Image classification data set "images_part" (erythropygia/CNN-FashionModel on GitHub). Class labels (3): gomlek, pantolon, t-shirt.

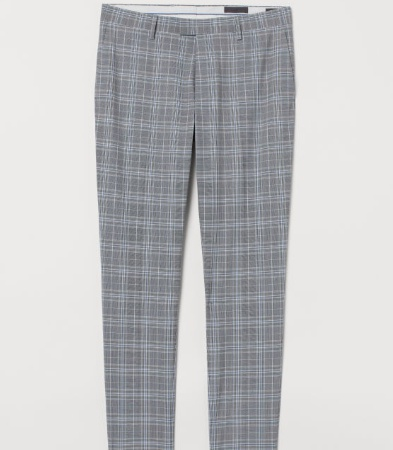
Label: pantolon

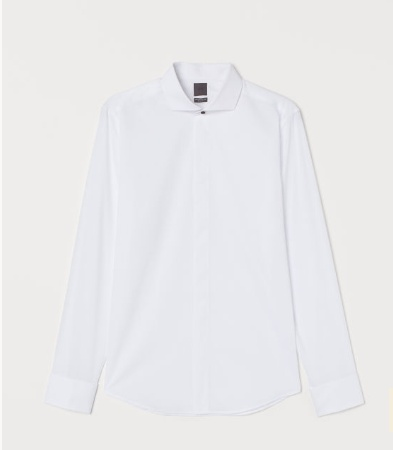
Label: gomlek

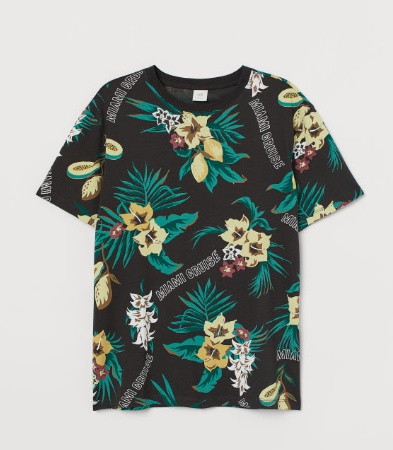
Label: t-shirt

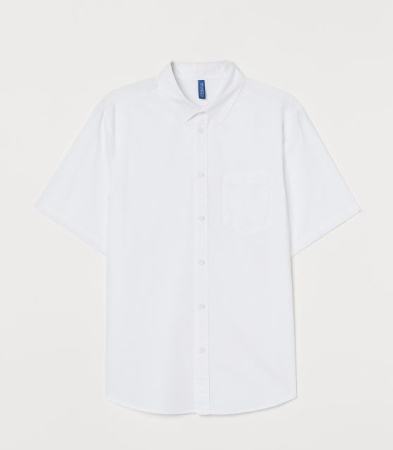
Label: gomlek

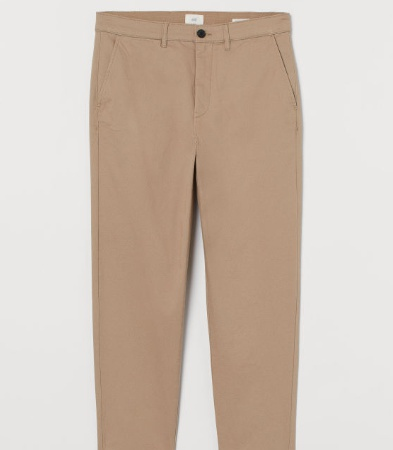
Label: pantolon

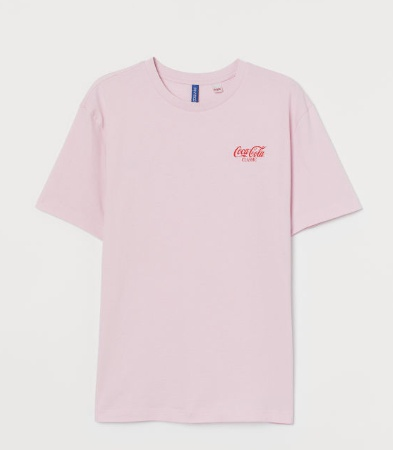
Label: t-shirt
